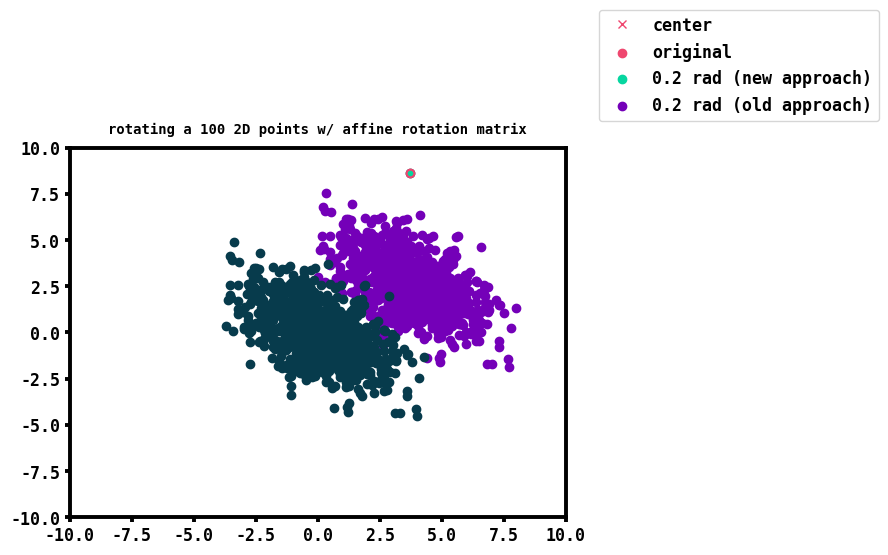
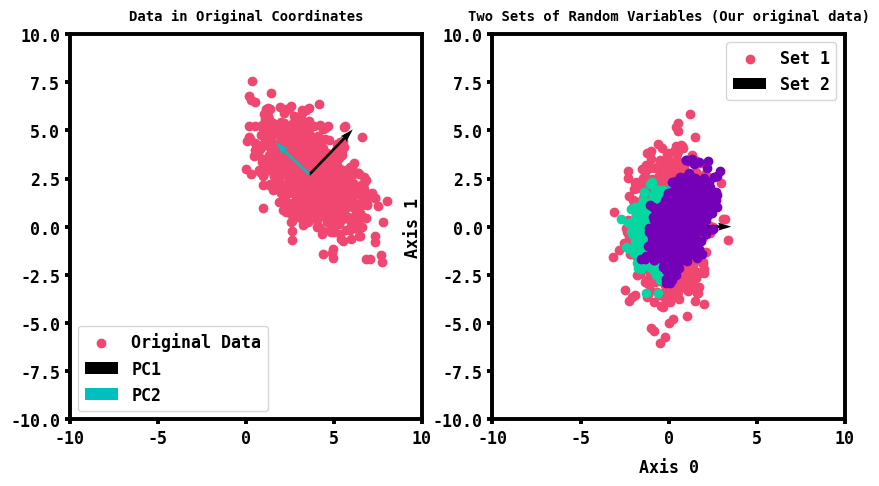
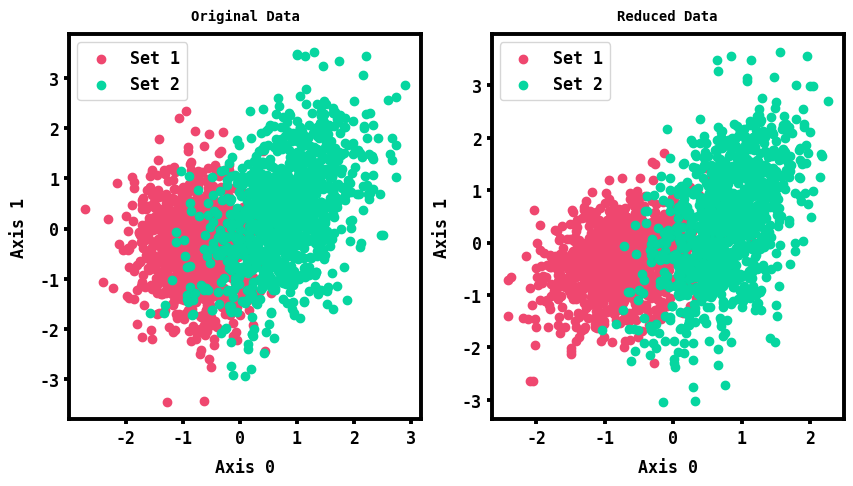
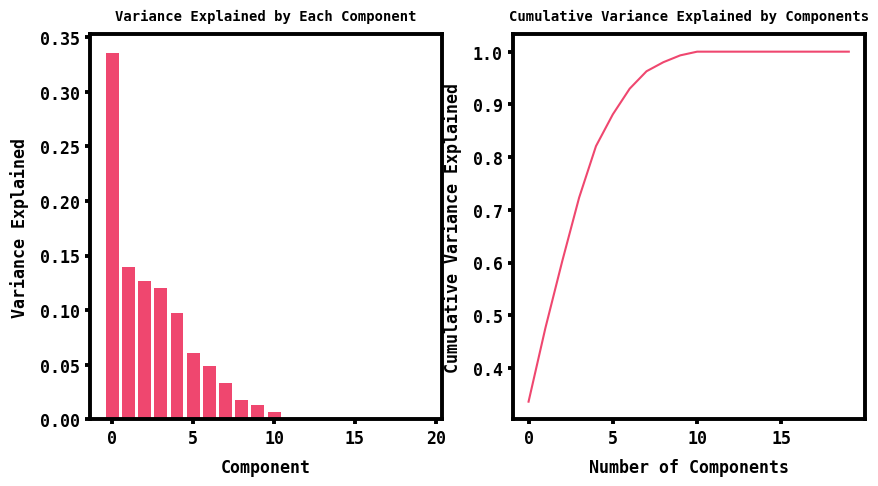
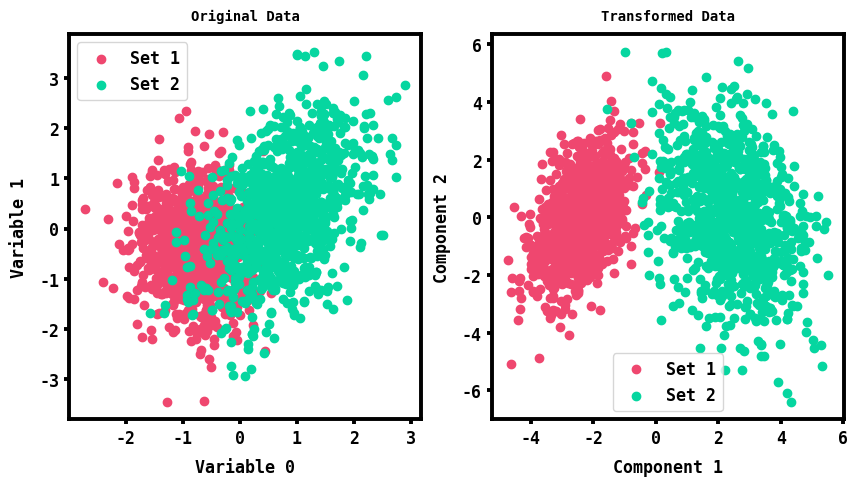

Write Python code to recreate these figures, in order.
# First, lets import numpy and matplot lib and set some options for plotting.
import numpy as np
import matplotlib.pyplot as plt

# Plotting style - here we set some options for plotting later in this notebook.
import matplotlib.pyplot as plt
from cycler import cycler
import matplotlib.cm as cm
from matplotlib.lines import Line2D
colors = ['#ef476f', '#06d6a0','#7400b8','#073b4c', '#118ab2',]
#colors = ['#fa8174', '#b3de69', '#bc82bd','#ccebc4','#ffed6f','#81b1d2']
font = {'family' : 'monospace',
    'weight' : 'bold',
    'size'   : 12}
plt.rcParams.update({'font.size': 12, 'font.weight':'bold', 'font.family':'monospace'  }   )
plt.rcParams.update({'axes.prop_cycle':cycler(color=colors)})
plt.rcParams.update({'axes.prop_cycle':cycler(color=colors)})
plt.rcParams.update({'axes.prop_cycle':cycler(color=colors)})
plt.rcParams.update({'xtick.major.width'   : 2.8 })
plt.rcParams.update({'xtick.labelsize'   : 12 })
plt.rcParams.update({'ytick.major.width'   : 2.8 })
plt.rcParams.update({'ytick.labelsize'   : 12})
plt.rcParams.update({'axes.titleweight'   : 'bold'})
plt.rcParams.update({'axes.titlesize'   : 10})
plt.rcParams.update({'axes.labelweight'   : 'bold'})
plt.rcParams.update({'axes.labelsize'   : 12})
plt.rcParams.update({'axes.linewidth':2.8})
plt.rcParams.update({'axes.labelpad':8})
plt.rcParams.update({'axes.titlepad':10})  

# Define a 4 x 4 matrix in numpy
A = np.array([[1,2,3,4],[5,6,7,8],[9,10,11,12],[13,14,15,16]])
print(A)

# The image of the matrix A is the set of all possible linear combinations of the columns of A.

# Let's use numpy to find a minimal set of vectors to span the image of A
rank_A = np.linalg.matrix_rank(A)
print('The rank of A is:', rank_A)

# The rank of A is 2, so the image of A is spanned by the first two linearly independent columns of A.
# Let's write a simple python function to find these columns.
def find_image(A):
    # Function that takes a matrix A and returns a matrix whose columns span the image of A.
    image_A = A[:,0]
    j = 0
    rank_Image = 1
    while rank_Image < rank_A:
        j += 1
        if rank_Image < np.linalg.matrix_rank(np.vstack((image_A, A[:,j]))):
            image_A = np.vstack((image_A, A[:,j]))
            rank_Image += 1
    return np.array([image_A.T[:,i]/np.linalg.norm(image_A.T[:,i]) for i in range(rank_Image)]).T

print('The image of A is spanned by the columns:\n', find_image(A))

# Find the determinant of A.

det_A = np.linalg.det(A)
print('The determinant of A is:', det_A)

# The determinant of A is zero, because we already know that the rank of A is less than the number of columns in A.

# Define the matrix
A = np.array([[4, 7], [2, 6]])

# Compute the inverse
A_inv = np.linalg.inv(A)

print("Inverse of A:\n", A_inv)

# Explore the eigenvalues and eigenvectors of diagonal matrices.
# Define a diagonal matrix
D = np.diag([1, 2, 3, 4])

# Compute the eigenvalues and eigenvectors
eigenvalues, eigenvectors = np.linalg.eig(D)

print("Eigenvalues of D:\n", eigenvalues)
print("Eigenvectors of D:\n", eigenvectors)

# Note, for diagonal matrices, the eigenvalues are the just thediagonal entries of the 
# matrix, and the eigenvectors are the standard basis vectors.

# Let's see what we get as the eigenvalues and eigenvectors of a lower triangular matrix.
# Define a lower triangular matrix
L = np.array([[1, 0, 0], [2, 3, 0], [4, 5, 6]])
print('Our lower triangular matrix L is:\n', L)

# Compute the eigenvalues and eigenvectors
eigenvalues, eigenvectors = np.linalg.eig(L)

print("Eigenvalues of L:\n", eigenvalues)
print("Eigenvectors of L:\n", eigenvectors)

# The eigenvalues of a lower triangular matrix are the diagonal entries of the matrix. 
# The matrix formed by the eigenvectors can also be arranged to be lower triangular.

# Create a random symmetrix matrix
random_matrix = np.random.randn(4,4)
random_matrix = random_matrix+random_matrix.T

# compute eigenvalue/eigenvector pairs
eigenvals, eigenvecs = np.linalg.eig(random_matrix)

print('Random symmetric matrix:')
print(random_matrix)

print('\nEigenvectors:')
print(eigenvecs)
print('\nEigenvalues:')
print(eigenvals)

# Note that for symmetric matrices, the eigenvalues and eigenvectors are always real. 

# Let's check that the eigenvectors are orthonormal.
print('Check that eigenvectors are orthonormal:')
print(f'eigenvecs.T @ eigenvecs:\n{eigenvecs.T @ eigenvecs}')

# Let's look at the 4x4 matrix A from above.
A = np.array([[1,2,3,4],[5,6,7,8],[9,10,11,12],[13,14,15,16]])
print('Matrix A:\n', A)

# Compute the eigenvalues and eigenvectors
eigenvalues, eigenvectors = np.linalg.eig(A)

print("Eigenvalues of A:\n", eigenvalues)
print(f'The rank of A is: {np.linalg.matrix_rank(A)}')
print(f'The number of non-zero eigenvalues of A is: {np.count_nonzero(abs(eigenvalues)>1e-10)}')
# The rank of A is 2, and the number of non-zero eigenvalues of A is 2.

# The range of A is spanned by the eigenvectors corresponding to the non-zero eigenvalues of A.
print(f'The range of A is spanned by:\n {eigenvectors[:,abs(eigenvalues)>1e-10]}')

# The null space of A is spanned by the eigenvectors corresponding to the zero eigenvalues of A.
print(f'The null space of A is spanned by:\n {eigenvectors[:,abs(eigenvalues)<1e-10]}')

# Let's check that the eigenvectors are orthogonal to each other.
print('The dot product of the eigenvectors is:\n', np.dot(eigenvectors.T, eigenvectors))

# Let's check that the nullspace eigenvectors are orthogonal to the image that we
# computed earlier.
image_A = find_image(A)
nullspace_A = eigenvectors[:,abs(eigenvalues)<1e-10]
print('The dot product of the image and nullspace eigenvectors is:\n', np.dot(image_A.T, nullspace_A))
print('All the dot products are zero, so the image and nullspace eigenvectors are orthogonal to each other.')

# Generate a large number of random 2D points
xy = np.random.randint(0,100,size=(2,100)) # a random constellation of points at integer values

# Choose a central point for rotation
center = np.array([[30],[15]]) # axis of rotation

# Perform rotation at three different angles
thetas = [.02, .1, .2]

# Define the transformation matrix for our 2D rotation
transformation_mat = lambda theta: np.array([[np.cos(theta), -np.sin(theta)],
                                            [np.sin(theta),  np.cos(theta)]])

# We are going to translate the points to the new center point, 
# then apply the transformation matrix application of the rotation:  
# A^-1 (2x2) @ (xy (100x2)- rotation point (2x1)).T (2 x 100)
new_xy1 = transformation_mat(thetas[0]) @ (xy - center) + center
new_xy2 = transformation_mat(thetas[1]) @ (xy - center) + center
new_xy3 = transformation_mat(thetas[2]) @ (xy - center) + center

# Now to plot our results:
plt.plot(center[0], center[1], 'x')
plt.scatter(*xy)
plt.scatter(*new_xy1)
plt.scatter(*new_xy2)
plt.scatter(*new_xy3)
plt.legend(['center', 'original','.02 rad', '.1 rad', '.2 rad'], bbox_to_anchor=(1.05, 1.05))
plt.title('rotating a 100 2D points w/ rotation matrix')

# Let's try it:  First, we add in a column of 1s to our x,y constellation so now its 3x100:
print(len(xy[0,:]))

# Create a matrix with the x-values in the first row, y-values in the second row, 
# and 1s in the third row. You could think of the third row as either the z-values
# in 3D space, or as a row of 1s that will allow us to add a bias term to our
# linear transformation.
xy_appended = np.vstack([xy, np.ones([1,len(xy[0,:])])])

# The transformation matrix for the initial bias shift.
M1 = lambda rx, ry, theta: np.array([[1, 0, -rx],
                                    [0,  1, -ry],
                                    [0,  0,  1]])

# The transformation matrix for the rotation.
M2 = lambda rx, ry, theta: np.array([[np.cos(theta), -np.sin(theta), 0],
                                    [np.sin(theta), np.cos(theta), 0],
                                    [0,              0,             1]])

# The transformation matrix for the final bias shift.
M3 = lambda rx, ry, theta: np.array([[1, 0, rx],
                                    [0,  1, ry],
                                    [0,  0,  1]])

# Create a lambda function that will apply all three transformations.
MT = lambda rx, ry, theta: M3(rx,ry,theta)@M2(rx,ry,theta)@M1(rx,ry,theta)

#Set the center point about which to rotate: 
rx = center[0,0]
ry = center[1,0]

#Set the angle to rotate counter-clockwise (radians)
theta = 0.2

# Apply the transformation matrix to the appended matrix of points.
xy_translated = MT(rx,ry,theta) @ xy_appended

# Now to plot our results:
plt.plot(rx, ry, 'x')
plt.scatter(*xy_appended[:2]) # only plot along the first two dimensions
plt.scatter(*xy_translated[:2])
plt.scatter(new_xy3[0,:],new_xy3[1,:],marker='.')

plt.legend(['center', 'original',f'{theta} rad (new approach)',f'{theta} rad (old approach)'], bbox_to_anchor=(1.05, 1.05))
plt.title('rotating a 100 2D points w/ affine rotation matrix')

# Example showing how to compute the SVD of a matrix in numpy.
# Define the matrix
A = np.array([
    [1, 0, 0, 0, 2],
    [0, 0, 3, 0, 0],
    [0, 0, 0, 0, 0],
    [0, 4, 0, 0, 0]
])

# Compute the SVD
U, Sigma, Vt = np.linalg.svd(A, full_matrices=True)
print('SVD Results using the full_matrices=True option:')
print("U:\n", U)
print("Sigma:\n", Sigma)
print("Vt:\n", Vt)

# Compute the SVD using the reduced form
U, Sigma, Vt = np.linalg.svd(A, full_matrices=False)
print('\nSVD Results using the full_matrices=False option:')
print("U:\n", U)
print("Sigma:\n", Sigma)
print("Vt:\n", Vt)

# Let's check that the SVD is correct by reconstructing the matrix A.
A_reconstructed = U @ np.diag(Sigma) @ Vt
print('\nReconstructed matrix A:\n', A_reconstructed)

# Check and see that this matches the original matrix A!

# Let's start by defining some functions to use for our PCA implementation.
# Step 1: Standardize the data
def normalize_data(X):
    mean = np.mean(X, axis=0)
    X_centered =(X - mean)
    return X_centered, mean

# Step 2: Perform SVD
def perform_svd(X_centered):
    U, Sigma, Vt = np.linalg.svd(X_centered, full_matrices=False)
    return U, Sigma, Vt

# Step 3: Select principal components
def select_principal_components(Vt, k):
    V_k = Vt.T[:, :k]
    return V_k

# Step 4: Transform the data
def transform_data(X_centered, V_k):
    X_reduced = np.dot(X_centered, V_k)
    return X_reduced

# Specify some parameters to define our distribution:
mu = np.array([3.6,2.7])
sig = np.array([[2,-1],[-1,2]])

# Generate random data from multivariate gaussian:
random_gaussian = np.random.multivariate_normal(mu,sig, size=(1000))

# Plot the data:
plt.scatter(random_gaussian[:,0], random_gaussian[:,1])
plt.xlim([-10,10])
plt.ylim([-10,10])

# PCA using  SVD

# PCA requires CENTERED data (zero mean), so let's subtract the mean:
centered_gaussian, meandata = normalize_data(random_gaussian)

# Let's plot the recenterred data
plt.scatter(centered_gaussian[:,0], centered_gaussian[:,1])
plt.xlim([-10,10])
plt.ylim([-10,10])


# Perform the SVD:
U, Sigma, Vt = perform_svd(centered_gaussian)

# This results in:
# U = unitary matrix (possibly complex) for the range (columns space) of the matrix. 
# Sigma = singular values (non-negative real values)
# Vt = unitary matrix (possibly complex) for the 

print(f'The shape of U is: {U.shape}')
print(f'The shape of Sigma is: {Sigma.shape}')
print(f'The shape of Vt is: {Vt.shape}')

# Now let plot the transformed data on the new basis:
X_new = centered_gaussian @ Vt # transform our original data after being centered

# Make a set of two plots side by side
plt.figure(figsize=(10,5))
plt.subplot(1,2,1)
plt.scatter(random_gaussian[:,0], random_gaussian[:,1])
plt.xlim([-10,10])
plt.ylim([-10,10])
plt.quiver(*mu, *Vt[:,0], color=['k'], scale=np.sqrt(Sigma[1]))
plt.quiver(*mu, *Vt[:,1], color=['c'], scale=np.sqrt(Sigma[0]))
plt.legend(['Original Data','PC1','PC2'])
plt.title('Data in Original Coordinates')

plt.subplot(1,2,2)
plt.scatter(X_new[:,0], X_new[:,1])
plt.xlim([-10,10])
plt.ylim([-10,10])
#plot the eigen vectors by their eigen values!
plt.quiver(*np.mean(X_new,axis=0), *(np.eye(2))[:,0], color=['k'], scale=np.sqrt(Sigma[1]))
plt.quiver(*np.mean(X_new,axis=0), *(np.eye(2))[:,1], color=['c'], scale=np.sqrt(Sigma[0]))
plt.legend(['Transformed Data','PC1','PC2'])
plt.title('Data in New Coordinates')

# Let's start by creating a more complesdata set that contains a mixture of two different 
# types of multivariate random variables each with slightly different means and variances.:

# We start by creating a random mean and covariance matrix for the two types of random variables.
nVariables = 20

# Let's generate a pair of random means for two types of data
mn1 = np.random.rand(nVariables)
mn2 = np.random.rand(nVariables)

# Let's also generate a pair of random covariance matrices.
sig1 = np.cov(np.random.rand(nVariables,6))
sig2 = np.cov(np.random.rand(nVariables,6))

# Next, we generate many samples from each distribution:
nSamples = 1000
samples1 = np.random.multivariate_normal(mn1,sig1,size=nSamples)
samples2 = np.random.multivariate_normal(mn2,sig2,size=nSamples)

# Now to combine the two data sets into a single normalized data set:
X = np.vstack([samples1,samples2])
std = np.sqrt(np.var(X,axis=0))
X = (X-np.mean(X,axis=0))/std

# Now, let's plot these two sample sets on a couple of their axes:
ax0 = 0
ax1 = 1
plt.scatter(X[:1000,ax0], X[:1000,ax1])
plt.scatter(X[1000:,ax0], X[1000:,ax1])
plt.legend(['Set 1','Set 2'])
plt.xlabel(f'Axis {ax0}')
plt.ylabel(f'Axis {ax1}')
plt.title('Two Sets of Random Variables (Our original data)')

# Note that the two data types are similar but not exactly the same.
# Try different combinations to see if you can separate out the two colors.

# Compute the SVD transformation of the zero-mean data:
U, S, V = np.linalg.svd(X) #single value decomp with numpy

components = [0,1,2,3,4]
X_hat = U[:,components] @ (np.diag(S[components]) @ V[components,:]) # apply the transformation to the data
explained_variance = np.sum(S[components]**2/np.sum(S**2))
X_reduced = (X @ V[components,:].T)

# Let's plot the original and transformed data on two different axes:
ax0 = 0
ax1 = 1
plt.figure(figsize=(10,5))
plt.subplot(1,2,1)
plt.scatter(X[:1000,ax0], X[:1000,ax1])
plt.scatter(X[1000:,ax0], X[1000:,ax1])
plt.legend(['Set 1','Set 2'])
plt.xlabel(f'Axis {ax0}')
plt.ylabel(f'Axis {ax1}')
plt.title('Original Data')

plt.subplot(1,2,2)
plt.scatter(X_hat[:1000,ax0], X_hat[:1000,ax1])
plt.scatter(X_hat[1000:,ax0], X_hat[1000:,ax1])
plt.legend(['Set 1','Set 2'])
plt.xlabel(f'Axis {ax0}')
plt.ylabel(f'Axis {ax1}')
plt.title('Reduced Data')

print('MSE transformed data to original data:')
print(np.sum(np.subtract(X_hat, X)**2))
print('')
print(f'Total explained variance of components: {components}')
print('{} %'.format(explained_variance*100))
print('')
print('reduced dimension:')
print(X_reduced.shape)


# Plotting the variance explained by each component.
# Here we will make two plots.  The first will show the variance explained by each component,
# and the second will show the cumulative variance explained by the components.
plt.figure(figsize=(10,5))
plt.subplot(1,2,1)
plt.bar(np.arange(len(S)), S**2/np.sum(S**2))
plt.xlabel('Component')
plt.ylabel('Variance Explained')
plt.title('Variance Explained by Each Component')

plt.subplot(1,2,2)
plt.plot(np.cumsum(S**2/np.sum(S**2)))
plt.xlabel('Number of Components')
plt.ylabel('Cumulative Variance Explained')
plt.title('Cumulative Variance Explained by Components')


# Plotting our reduced representation based on the first 2 components
components = [0,1]  # Pick which components to include.
X_reduced = X @ V[components,:].T # Project data onto the

# Plot the original and reduced data on two separate axes.
ax0 = 0
ax1 = 1
plt.figure(figsize=(10,5))
plt.subplot(1,2,1)
plt.scatter(X[:1000,ax0], X[:1000,ax1])
plt.scatter(X[1000:,ax0], X[1000:,ax1])
plt.xlabel(f'Variable {ax0}') 
plt.ylabel(f'Variable {ax1}')
plt.legend(['Set 1','Set 2'])
plt.title('Original Data')

plt.subplot(1,2,2)
plt.scatter(X_reduced[:1000,0], X_reduced[:1000,1])
plt.scatter(X_reduced[1000:,0], X_reduced[1000:,1])
plt.xlabel('Component 1')
plt.ylabel('Component 2')
plt.legend(['Set 1','Set 2'])
plt.title('Transformed Data')

## Apply a scaling affine transformation matrix to a constellation of points.  This transformation should
## scale (i.e. strectch or compress) the points in the x and y directions relative to some spatially fixed 
## origin point. 
## Hint: [ Scaling x   0       -rx ]
##       [ 0       Scaling y   -ry ]
##       [ 0           0         1 ]

## Apply SVD to an image, then reconstruct the image with varying amounts of singular values
## What do you notice about using more singular values for reconstruction vs less?
## How does the "quality" of the reconstructed image relate to the explained variance?
## Hint: You may have to apply SVD to each channel if you are using a H x W x Color image.